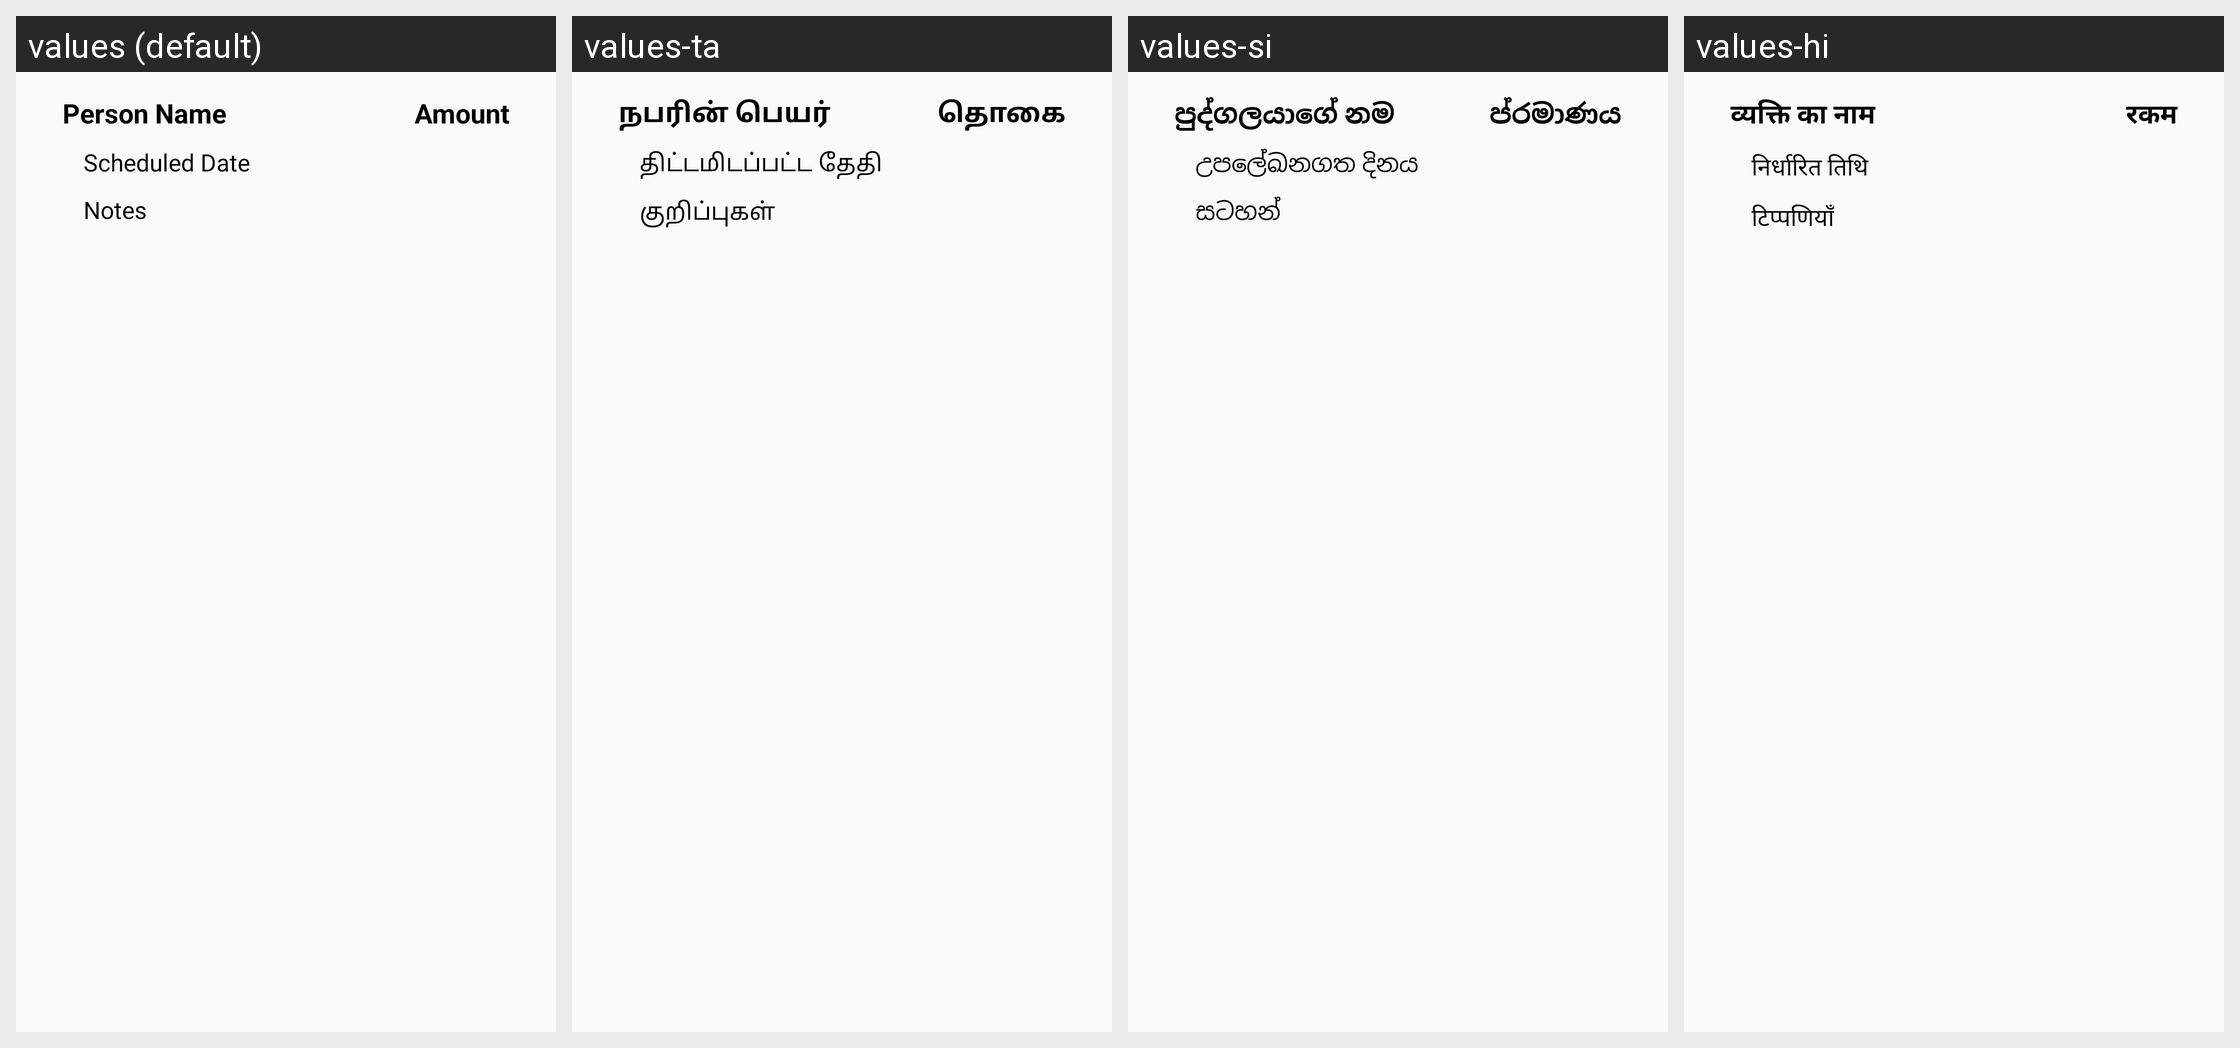

The same Android screen rendered under several of its app's locales, left to right. List the strings drawn on it with the default value and each locale's translation.
Android screen res/layout/payables_and_receivables_list.xml rendered under 4 locales, left to right: values (default), values-ta, values-si, values-hi. Device: Nexus 5 (rendered at 1080×1920; each locale shown at half size, 540×960, under a caption strip naming it); theme AppTheme.
Other locales in the repository, not shown: values-en, values-fr, values-it, values-ja, values-ko, values-nl, values-zh.
Strings drawn on this screen, with the default value and each locale's value (text and hints the layout hard-codes, and strings that could not be matched under every locale, appear in the picture but are not listed):

PersonName
  values: Person Name
  values-ta: நபரின் பெயர்
  values-si: පුද්ගලයාගේ නම
  values-hi: व्यक्ति का नाम

ScheduledDate
  values: Scheduled Date
  values-ta: திட்டமிடப்பட்ட தேதி
  values-si: උපලේඛනගත දිනය
  values-hi: निर्धारित तिथि

Pnotes
  values: Notes
  values-ta: குறிப்புகள்
  values-si: සටහන්
  values-hi: टिप्पणियाँ

PAmount
  values: Amount
  values-ta: தொகை
  values-si: ප්රමාණය
  values-hi: रकम
